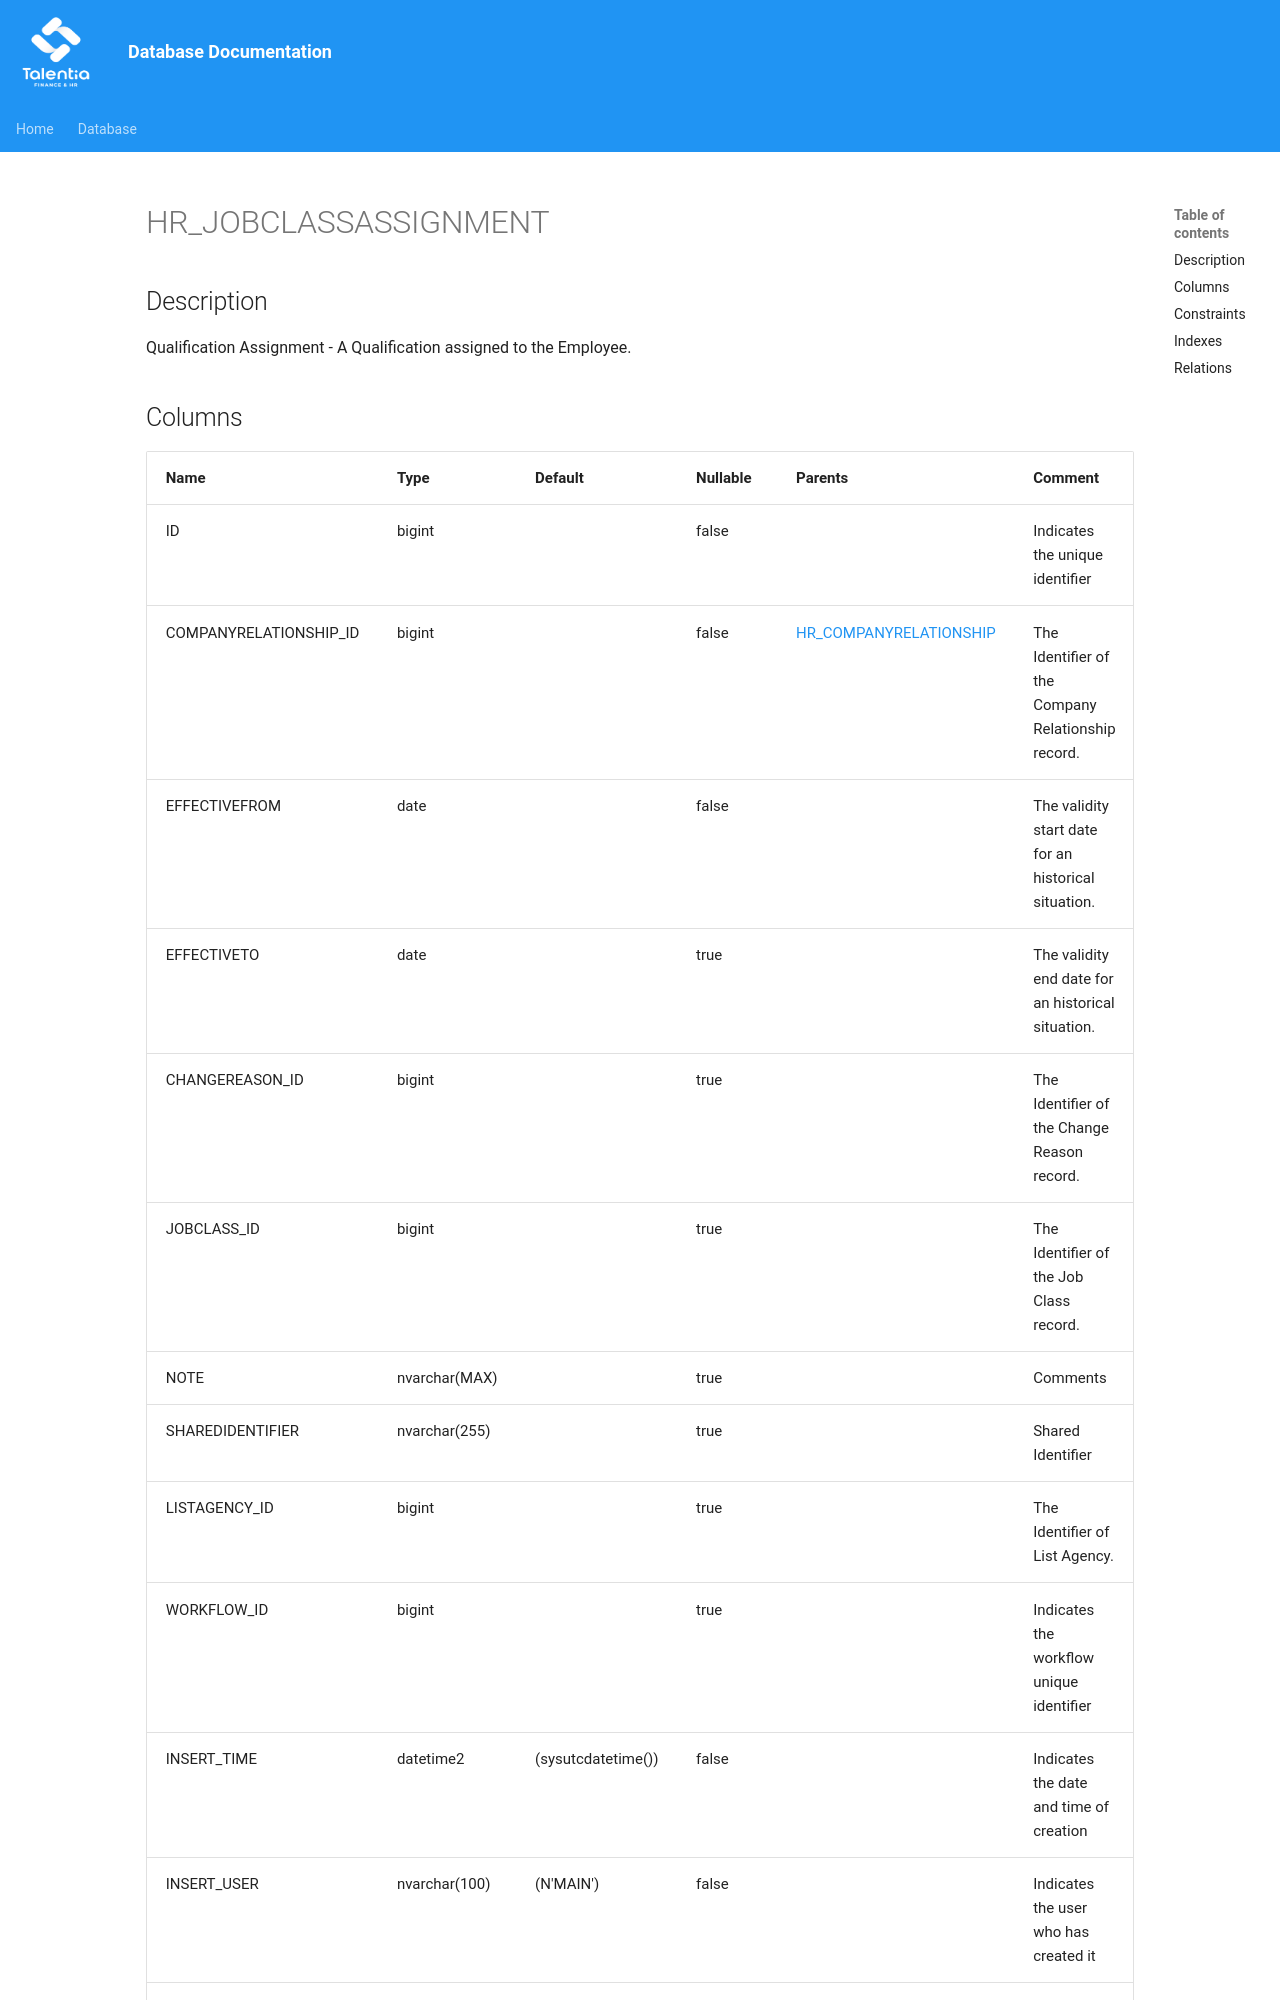

repository: giovanniporcelli/documentazione-db · page: schema/HR_JOBCLASSASSIGNMENT/index.html · generator: mkdocs

# HR_JOBCLASSASSIGNMENT

## Description

Qualification Assignment - A Qualification assigned to the Employee.  


## Columns

| Name | Type | Default | Nullable | Parents | Comment |
| ---- | ---- | ------- | -------- | ------- | ------- |
| ID | bigint |  | false |  | Indicates the unique identifier |
| COMPANYRELATIONSHIP_ID | bigint |  | false | [HR_COMPANYRELATIONSHIP](HR_COMPANYRELATIONSHIP.md) | The Identifier of the Company Relationship record. |
| EFFECTIVEFROM | date |  | false |  | The validity start date for an historical situation. |
| EFFECTIVETO | date |  | true |  | The validity end date for an historical situation. |
| CHANGEREASON_ID | bigint |  | true |  | The Identifier of the Change Reason record. |
| JOBCLASS_ID | bigint |  | true |  | The Identifier of the Job Class record. |
| NOTE | nvarchar(MAX) |  | true |  | Comments |
| SHAREDIDENTIFIER | nvarchar(255) |  | true |  | Shared Identifier |
| LISTAGENCY_ID | bigint |  | true |  | The Identifier of List Agency. |
| WORKFLOW_ID | bigint |  | true |  | Indicates the workflow
